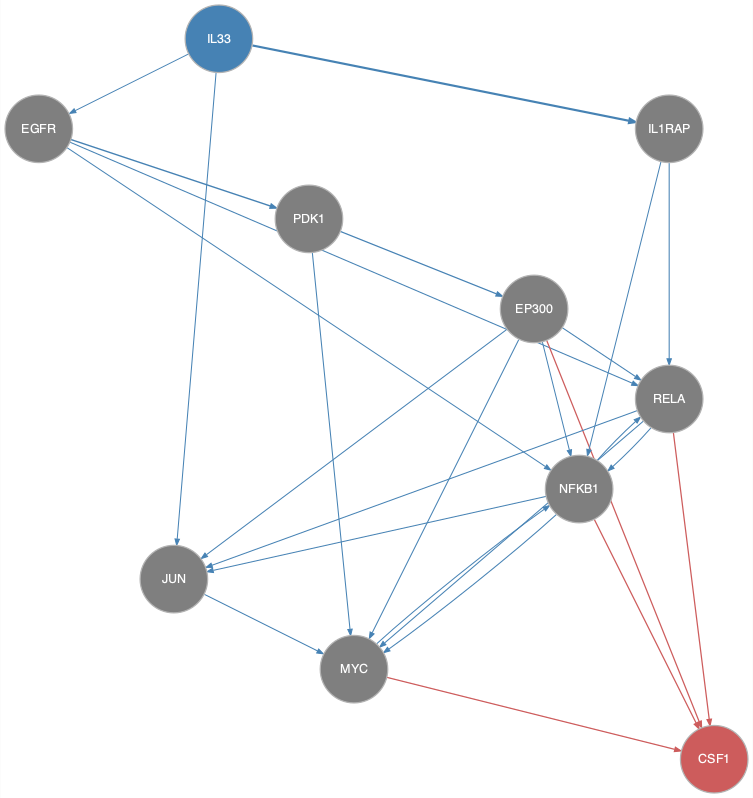

The file beside this chart, header and first rows:
from	to
EGFR	NFKB1
EGFR	PDK1
EGFR	RELA
EP300	JUN
EP300	MYC
EP300	NFKB1
EP300	RELA
IL1RAP	NFKB1
IL1RAP	RELA
IL33	EGFR
IL33	IL1RAP
IL33	JUN
JUN	MYC
MYC	NFKB1
NFKB1	JUN
NFKB1	MYC
NFKB1	RELA
PDK1	EP300
PDK1	MYC
RELA	JUN
RELA	MYC
RELA	NFKB1
EP300	CSF1
MYC	CSF1
NFKB1	CSF1
RELA	CSF1
